Image classification data set "data" (KyklyMachine/Coins-mint on GitHub). Class labels (73): 1 chervonets 1923, 1 kopek 1924 to 1925, 1 kopek 1926 to 1935, 1 kopek 1935 to 1936, 1 kopek 1937 to 1946, 1 kopek 1948 to 1956, 1 kopek 1957, 1 kopek 1958, 1 kopek 1961 to 1991, 1 poltinnik 1924 to 1927, 1 ruble 1921 to 1922, 1 ruble 1924, 1 ruble 1958, 1 ruble 1961, 1 ruble 1964 to 1991, 1 ruble 1991, 10 kopeks 1921 to 1923, 10 kopeks 1924 to 1931, 10 kopeks 1931 to 1934, 10 kopeks 1935 to 1936, 10 kopeks 1937 to 1946, 10 kopeks 1948 to 1956, 10 kopeks 1957, 10 kopeks 1958, 10 kopeks 1961 to 1991, 10 rubles 1991 to 1992, 15 kopeks 1921 to 1923, 15 kopeks 1924 to 1931, 15 kopeks 1931 to 1934, 15 kopeks 1935 to 1936, 15 kopeks 1937 to 1946, 15 kopeks 1948 to 1956, 15 kopeks 1957, 15 kopeks 1958, 15 kopeks 1961 to 1991, 2 kopeks 1924 to 1925, 2 kopeks 1926 to 1935, 2 kopeks 1935 to 1936, 2 kopeks 1937 to 1946, 2 kopeks 1948 to 1956, 2 kopeks 1957, 2 kopeks 1958, 2 kopeks 1961 to 1991, 20 kopeks 1921 to 1923, 20 kopeks 1924 to 1931, 20 kopeks 1931 to 1934, 20 kopeks 1935 to 1936, 20 kopeks 1937 to 1946, 20 kopeks 1948 to 1956, 20 kopeks 1957, 20 kopeks 1961 to 1991, 3 kopeks 1924, 3 kopeks 1926 to 1935, 3 kopeks 1935 to 1936, 3 kopeks 1937 to 1946, 3 kopeks 1948 to 1956, 3 kopeks 1957, 3 kopeks 1958, 3 kopeks 1961 to 1991, 5 kopeks 1924, 5 kopeks 1926 to 1935, 5 kopeks 1935 to 1936, 5 kopeks 1937 to 1946, 5 kopeks 1948 to 1956, 5 kopeks 1957, 5 kopeks 1958, 5 kopeks 1961 to 1991, 5 rubles 1991, 50 kopeks 1921 to 1922, 50 kopeks 1961, 50 kopeks 1964 to 1991, 50 kopeks 1991, half kopek 1925 to 1928.

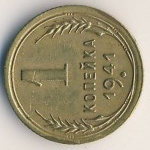
Label: 1 kopek 1937 to 1946

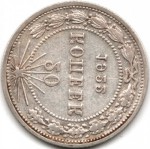
Label: 20 kopeks 1921 to 1923

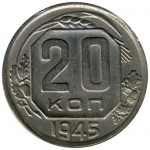
Label: 20 kopeks 1937 to 1946

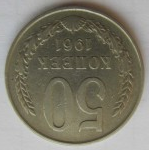
Label: 50 kopeks 1961

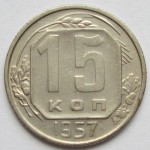
Label: 15 kopeks 1957

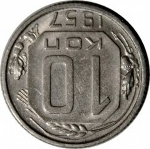
Label: 10 kopeks 1957
